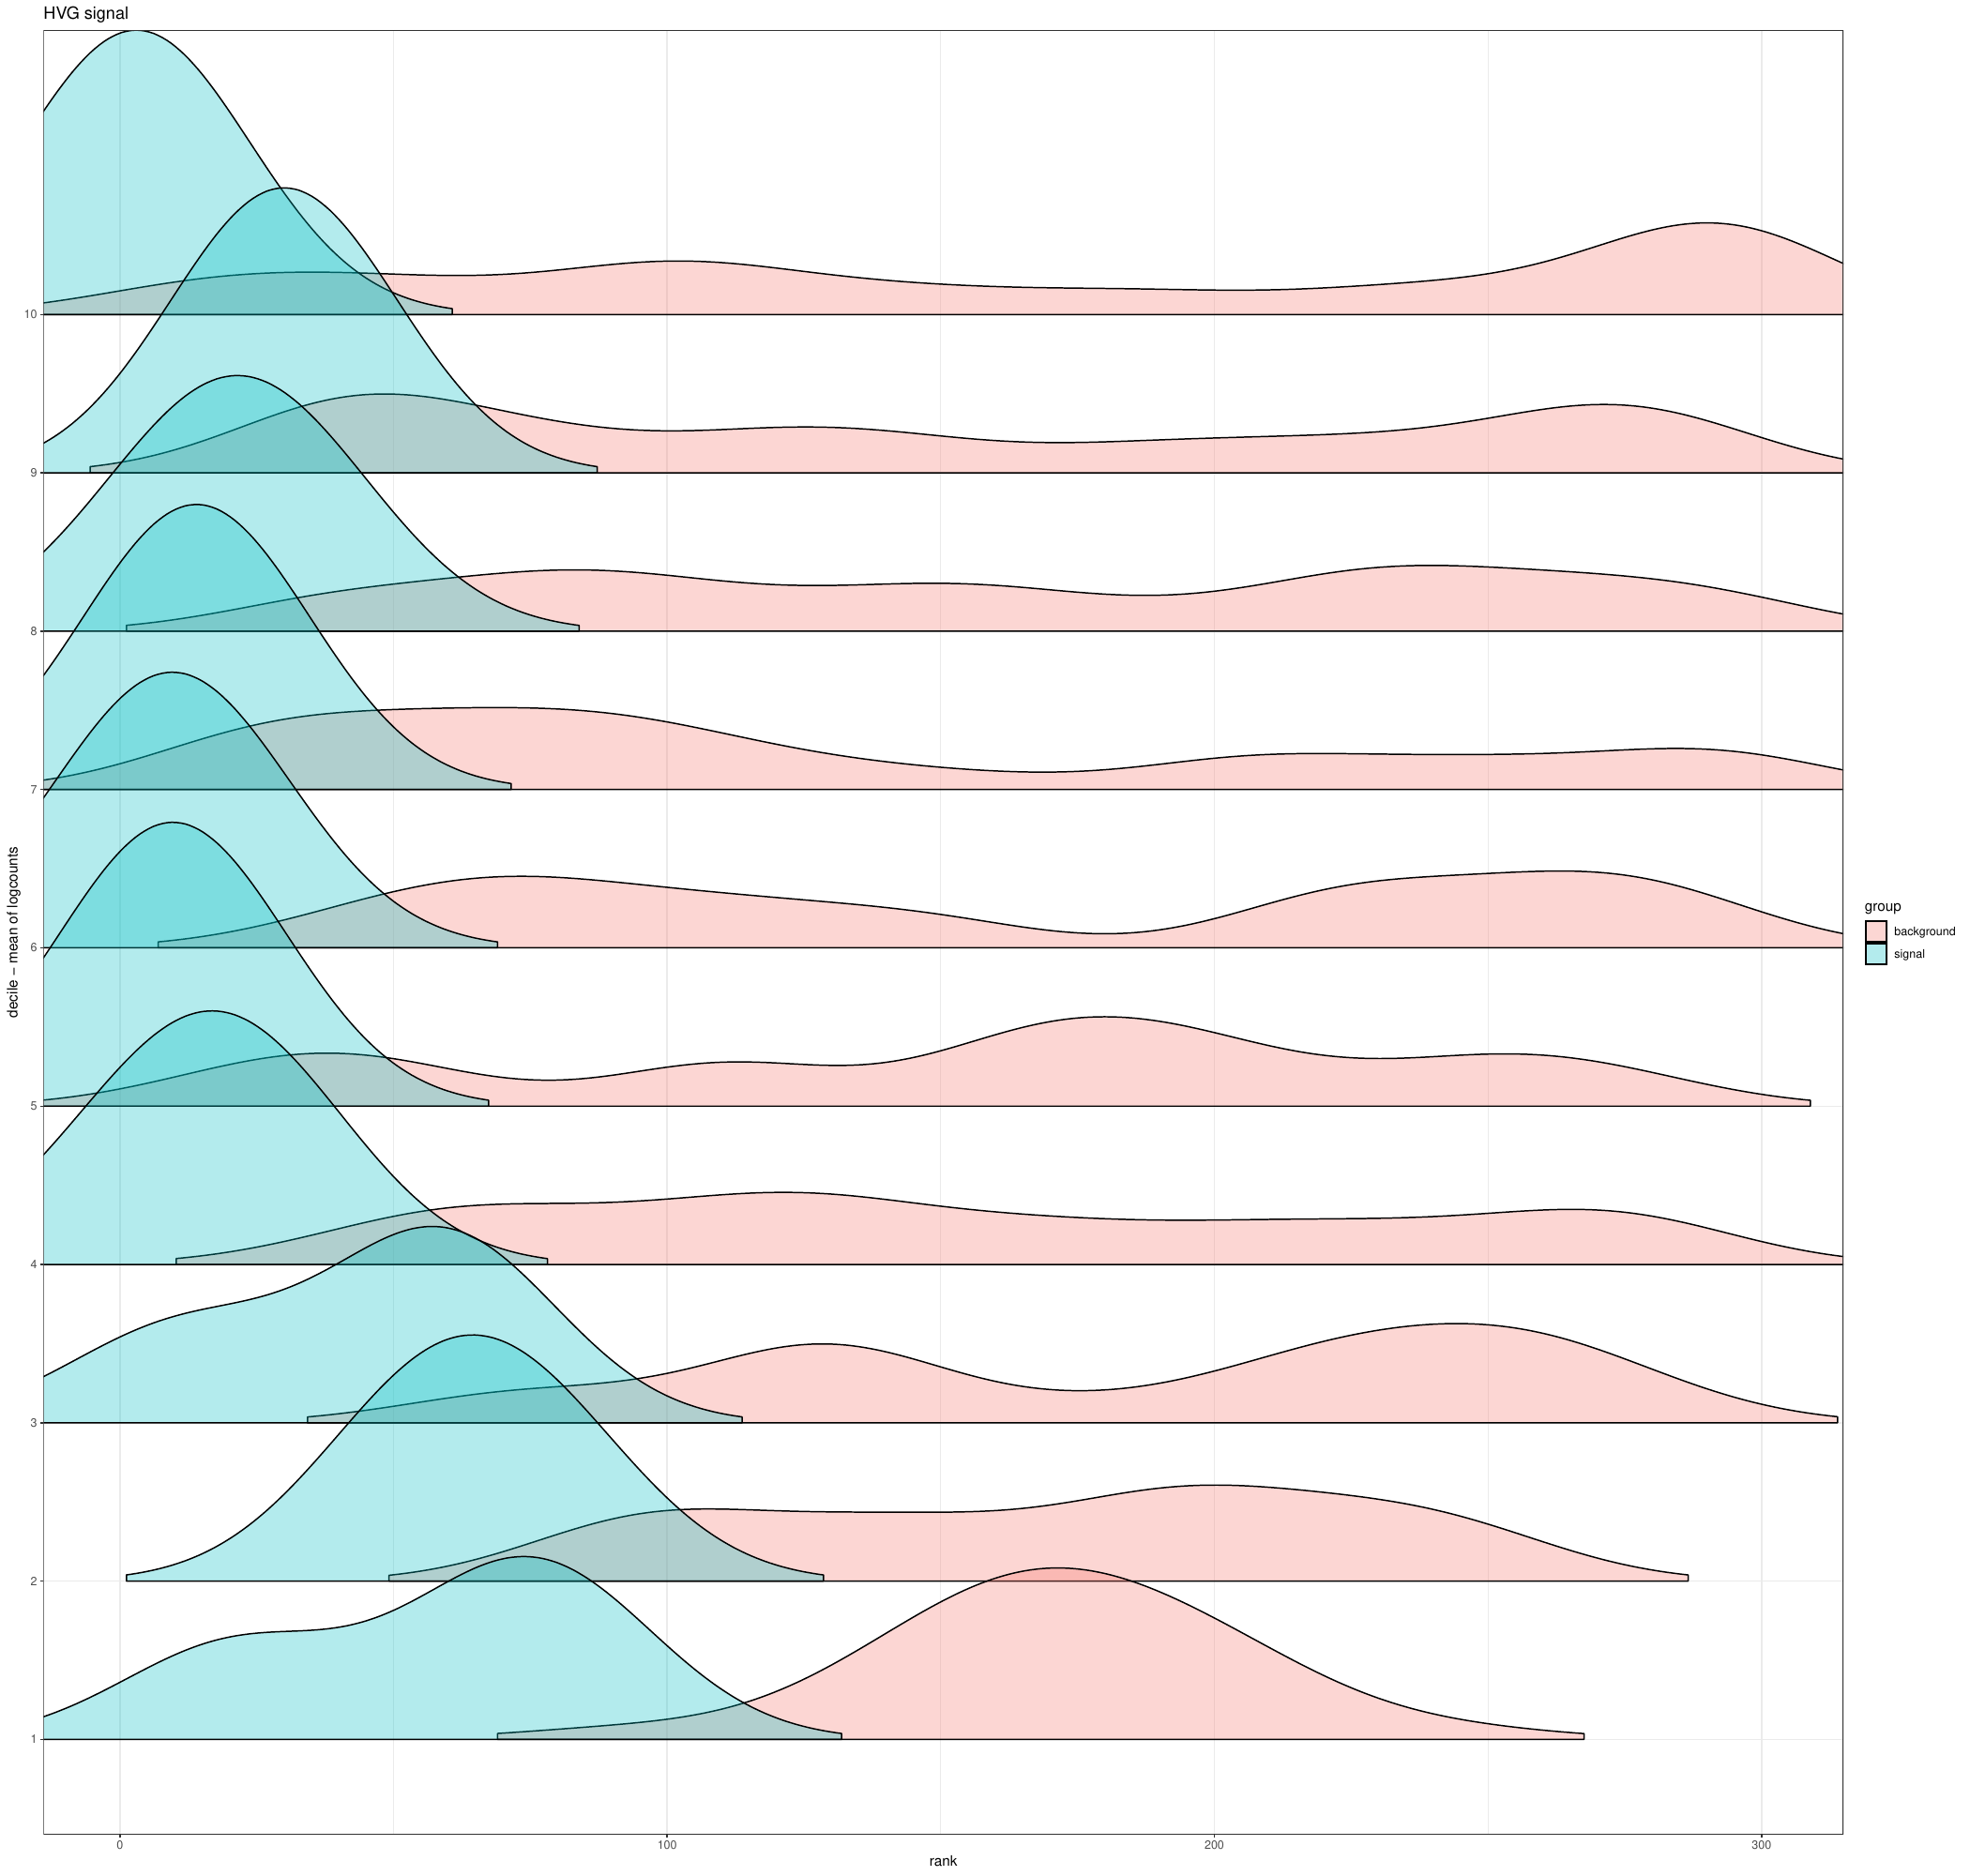

Generate this figure with R:
library(ggplot2)
library(SpatialExperiment)
library(patchwork)
library(GGally)
library(dplyr)
library(ggridges)

spe_HVG <- readRDS("spe_HVG.rds")
spe_MoransI <- readRDS("spe_MoransI.rds")
spe_nnSVG <- readRDS("spe_nnSVG.rds")
spe_SPARKX <- readRDS("spe_SPARKX.rds")

#ridge plots separated by noise and signal for HVG
frac <- round(dim(spe_HVG)[1]*0.1)*0.1

df <- data.frame(
  rank = rowData(spe_HVG)$HVG_rank,
  mean = rowData(spe_HVG)$mean
) %>% mutate(quantile = findInterval(mean, 
                                     quantile(mean, probs=0:9/10))) %>%
  tibble::rownames_to_column()

df_signal <- df %>%
  mutate(quantile = as.factor(quantile)) %>%
  group_by(quantile) %>%
  slice_min(order_by = rank, n = frac) %>%
  mutate(grp = "signal")

indices <- as.integer(df_signal$rowname)

df_background <- df[-indices,] %>%
  mutate(quantile = as.factor(quantile)) %>%
  mutate(grp = "background")

df <- rbind(df_signal, df_background)

HVG_ridge <- ggplot(df, aes(x = rank, y = quantile)) +
  geom_density_ridges2(aes(fill = grp), rel_min_height = 0.02, alpha = 0.3) +
  theme_ridges(grid = TRUE) +
  labs(
    y = "decile - mean of logcounts",
    x = "rank",
    title = "HVG signal"
  ) +
  guides(fill=guide_legend(title="group")) +
  coord_cartesian(xlim = c(1, 300)) +
  theme_bw() 

#ridge plots separated by noise and signal for MoransI
frac <- round(dim(spe_MoransI)[1]*0.1)*0.1

df <- data.frame(
  rank = rowData(spe_MoransI)$MoransI_rank,
  #moransI did not calculate mean
  mean = rowData(spe_HVG)$mean
) %>% mutate(quantile = findInterval(mean, 
                                     quantile(mean, probs=0:9/10))) %>%
  tibble::rownames_to_column()

df_signal <- df %>%
  mutate(quantile = as.factor(quantile)) %>%
  group_by(quantile) %>%
  slice_min(order_by = rank, n = frac) %>%
  mutate(grp = "signal")

indices <- as.integer(df_signal$rowname)

df_background <- df[-indices,] %>%
  mutate(quantile = as.factor(quantile)) %>%
  mutate(grp = "background")

df <- rbind(df_signal, df_background)

MoransI_ridge <- ggplot(df, aes(x = rank, y = quantile)) +
  geom_density_ridges2(aes(fill = grp), rel_min_height = 0.02, alpha = 0.3) +
  theme_ridges(grid = TRUE) +
  labs(
    y = "decile - mean of logcounts",
    x = "rank",
    title = "MoransI signal"
  ) +
  guides(fill=guide_legend(title="group")) +
  coord_cartesian(xlim = c(1, 300)) +
  theme_bw() 

#ridge plots separated by noise and signal for nnSVG
frac <- round(dim(spe_nnSVG)[1]*0.1)*0.1

df <- data.frame(
  rank = rowData(spe_nnSVG)$rank,
  mean = rowData(spe_nnSVG)$mean
) %>% mutate(quantile = findInterval(mean, 
                                     quantile(mean, probs=0:9/10))) %>%
  tibble::rownames_to_column()

df_signal <- df %>%
  mutate(quantile = as.factor(quantile)) %>%
  group_by(quantile) %>%
  slice_min(order_by = rank, n = frac) %>%
  mutate(grp = "signal")

indices <- as.integer(df_signal$rowname)

df_background <- df[-indices,] %>%
  mutate(quantile = as.factor(quantile)) %>%
  mutate(grp = "background")

df <- rbind(df_signal, df_background)

nnSVG_ridge <- ggplot(df, aes(x = rank, y = quantile)) +
  geom_density_ridges2(aes(fill = grp), rel_min_height = 0.02, alpha = 0.3) +
  theme_ridges(grid = TRUE) +
  labs(
    y = "decile - mean of logcounts",
    x = "rank",
    title = "nnSVG signal"
  ) +
  guides(fill=guide_legend(title="group")) +
  coord_cartesian(xlim = c(1, 300)) +
  theme_bw() 

#ridge plots separated by noise and signal for SPARKX
frac <- round(dim(spe_SPARKX)[1]*0.1)*0.1

df <- data.frame(
  rank = rowData(spe_SPARKX)$SPARKX_rank,
  #sparkX did not calculate mean
  mean = rowData(spe_HVG)$mean
) %>% mutate(quantile = findInterval(mean, 
                                     quantile(mean, probs=0:9/10))) %>%
  tibble::rownames_to_column()

df_signal <- df %>%
  mutate(quantile = as.factor(quantile)) %>%
  group_by(quantile) %>%
  slice_min(order_by = rank, n = frac) %>%
  mutate(grp = "signal")

indices <- as.integer(df_signal$rowname)

df_background <- df[-indices,] %>%
  mutate(quantile = as.factor(quantile)) %>%
  mutate(grp = "background")

df <- rbind(df_signal, df_background)

SPARKX_ridge <- ggplot(df, aes(x = rank, y = quantile)) +
  geom_density_ridges2(aes(fill = grp), rel_min_height = 0.02, alpha = 0.3) +
  theme_ridges(grid = TRUE) +
  labs(
    y = "decile - mean of logcounts",
    x = "rank",
    title = "SPARKX signal"
  ) +
  guides(fill=guide_legend(title="group")) +
  coord_cartesian(xlim = c(1, 300)) +
  theme_bw() 

pdf("visualization_ridge.pdf", width = 21, height = 20)
HVG_ridge
MoransI_ridge
nnSVG_ridge
SPARKX_ridge
dev.off()
